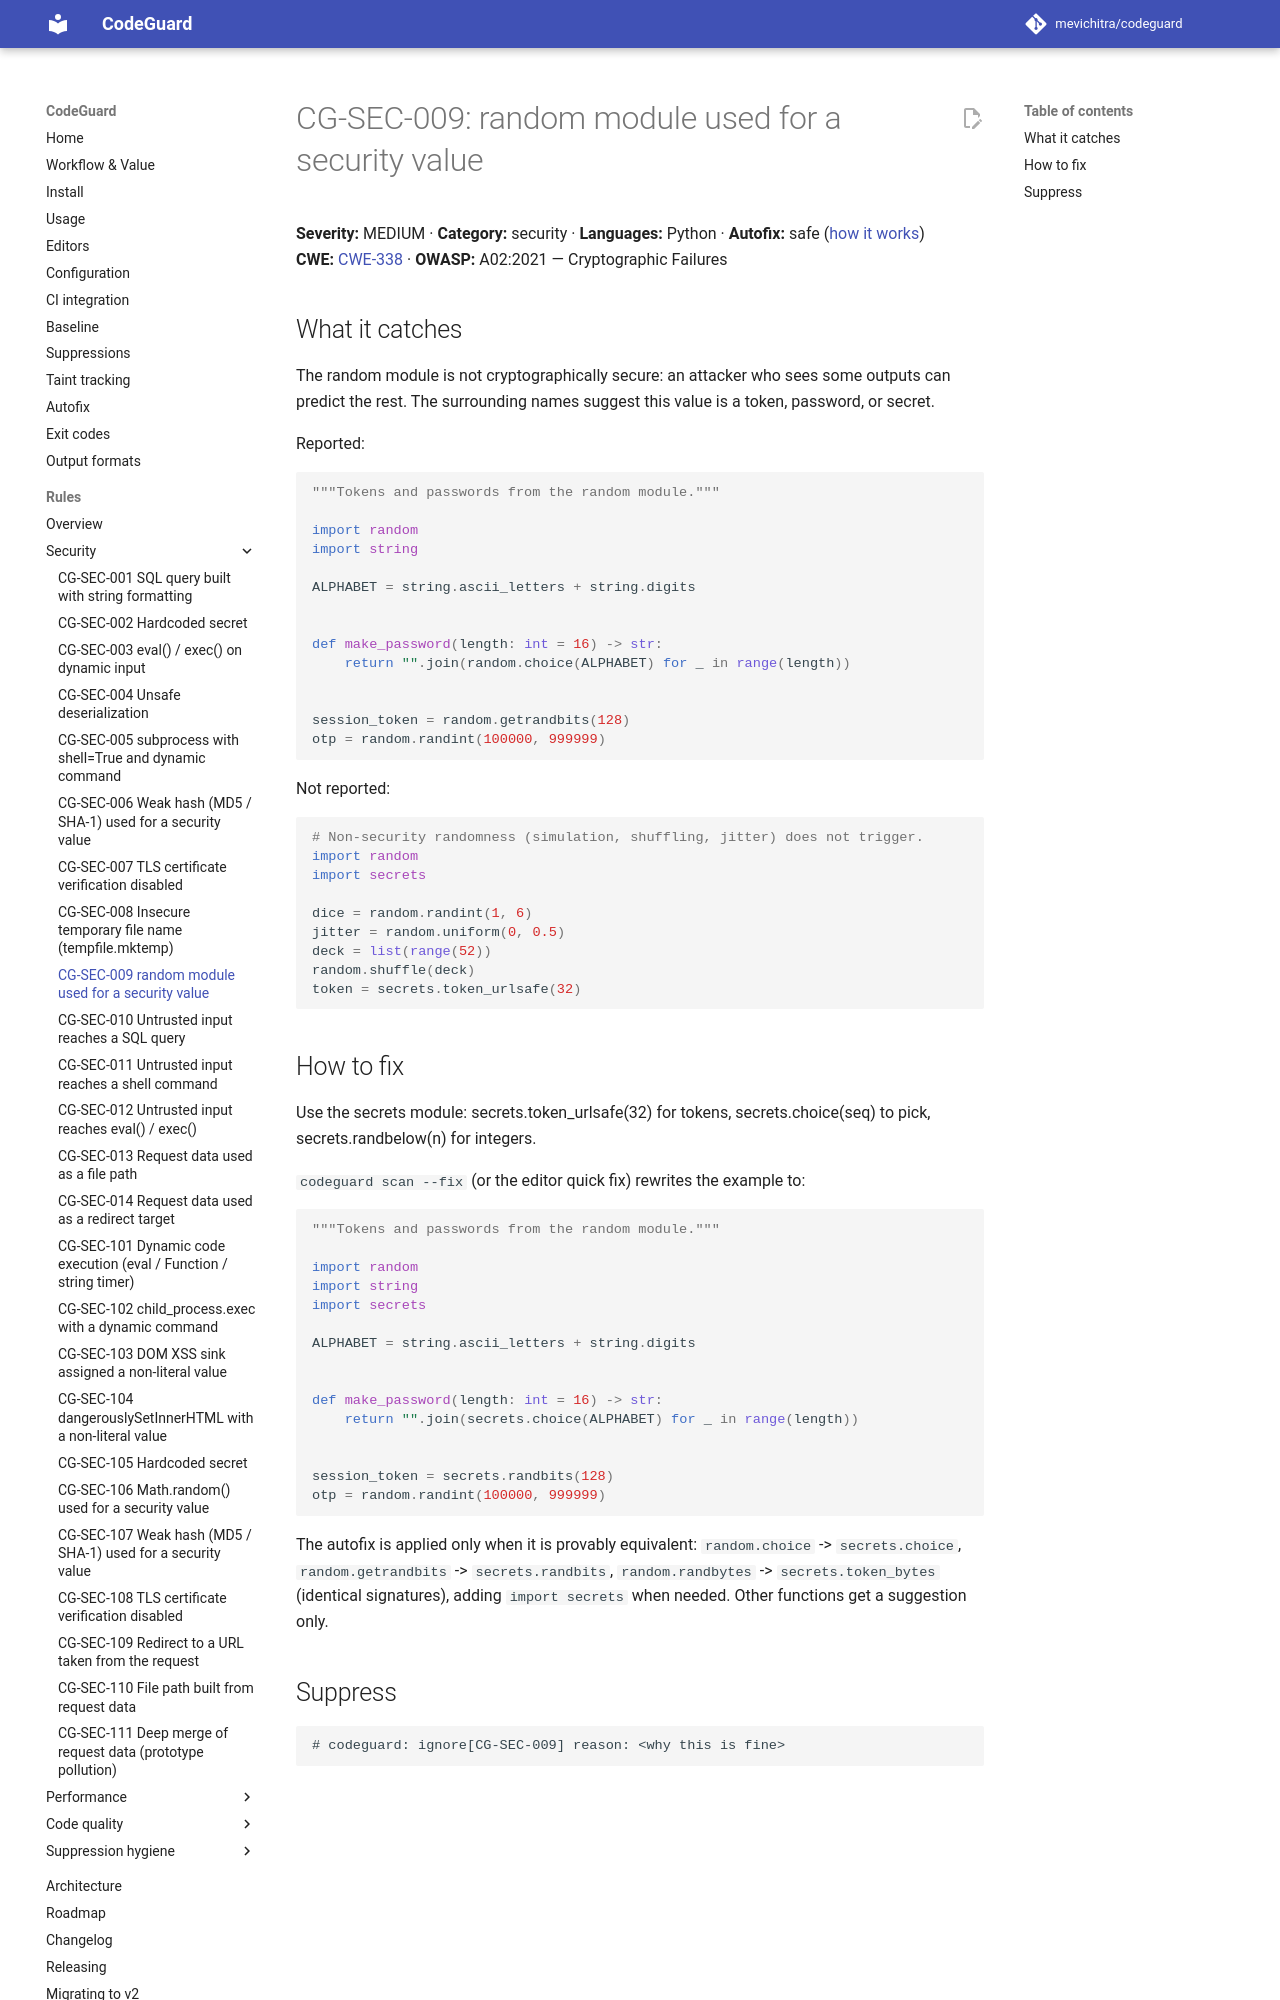

repository: mevichitra/codeguard · page: rules/CG-SEC-009/index.html · generator: mkdocs

# CG-SEC-009: random module used for a security value

**Severity:** MEDIUM · **Category:** security · **Languages:** Python · **Autofix:** safe ([how it works](../autofix.md))  
**CWE:** [CWE-338](https://cwe.mitre.org/data/definitions/338.html) · **OWASP:** A02:2021 — Cryptographic Failures

## What it catches

The random module is not cryptographically secure: an attacker who sees some outputs can predict the rest. The surrounding names suggest this value is a token, password, or secret.

Reported:

```python
"""Tokens and passwords from the random module."""

import random
import string

ALPHABET = string.ascii_letters + string.digits


def make_password(length: int = 16) -> str:
    return "".join(random.choice(ALPHABET) for _ in range(length))


session_token = random.getrandbits(128)
otp = random.randint(100000, 999999)
```

Not reported:

```python
# Non-security randomness (simulation, shuffling, jitter) does not trigger.
import random
import secrets

dice = random.randint(1, 6)
jitter = random.uniform(0, 0.5)
deck = list(range(52))
random.shuffle(deck)
token = secrets.token_urlsafe(32)
```
